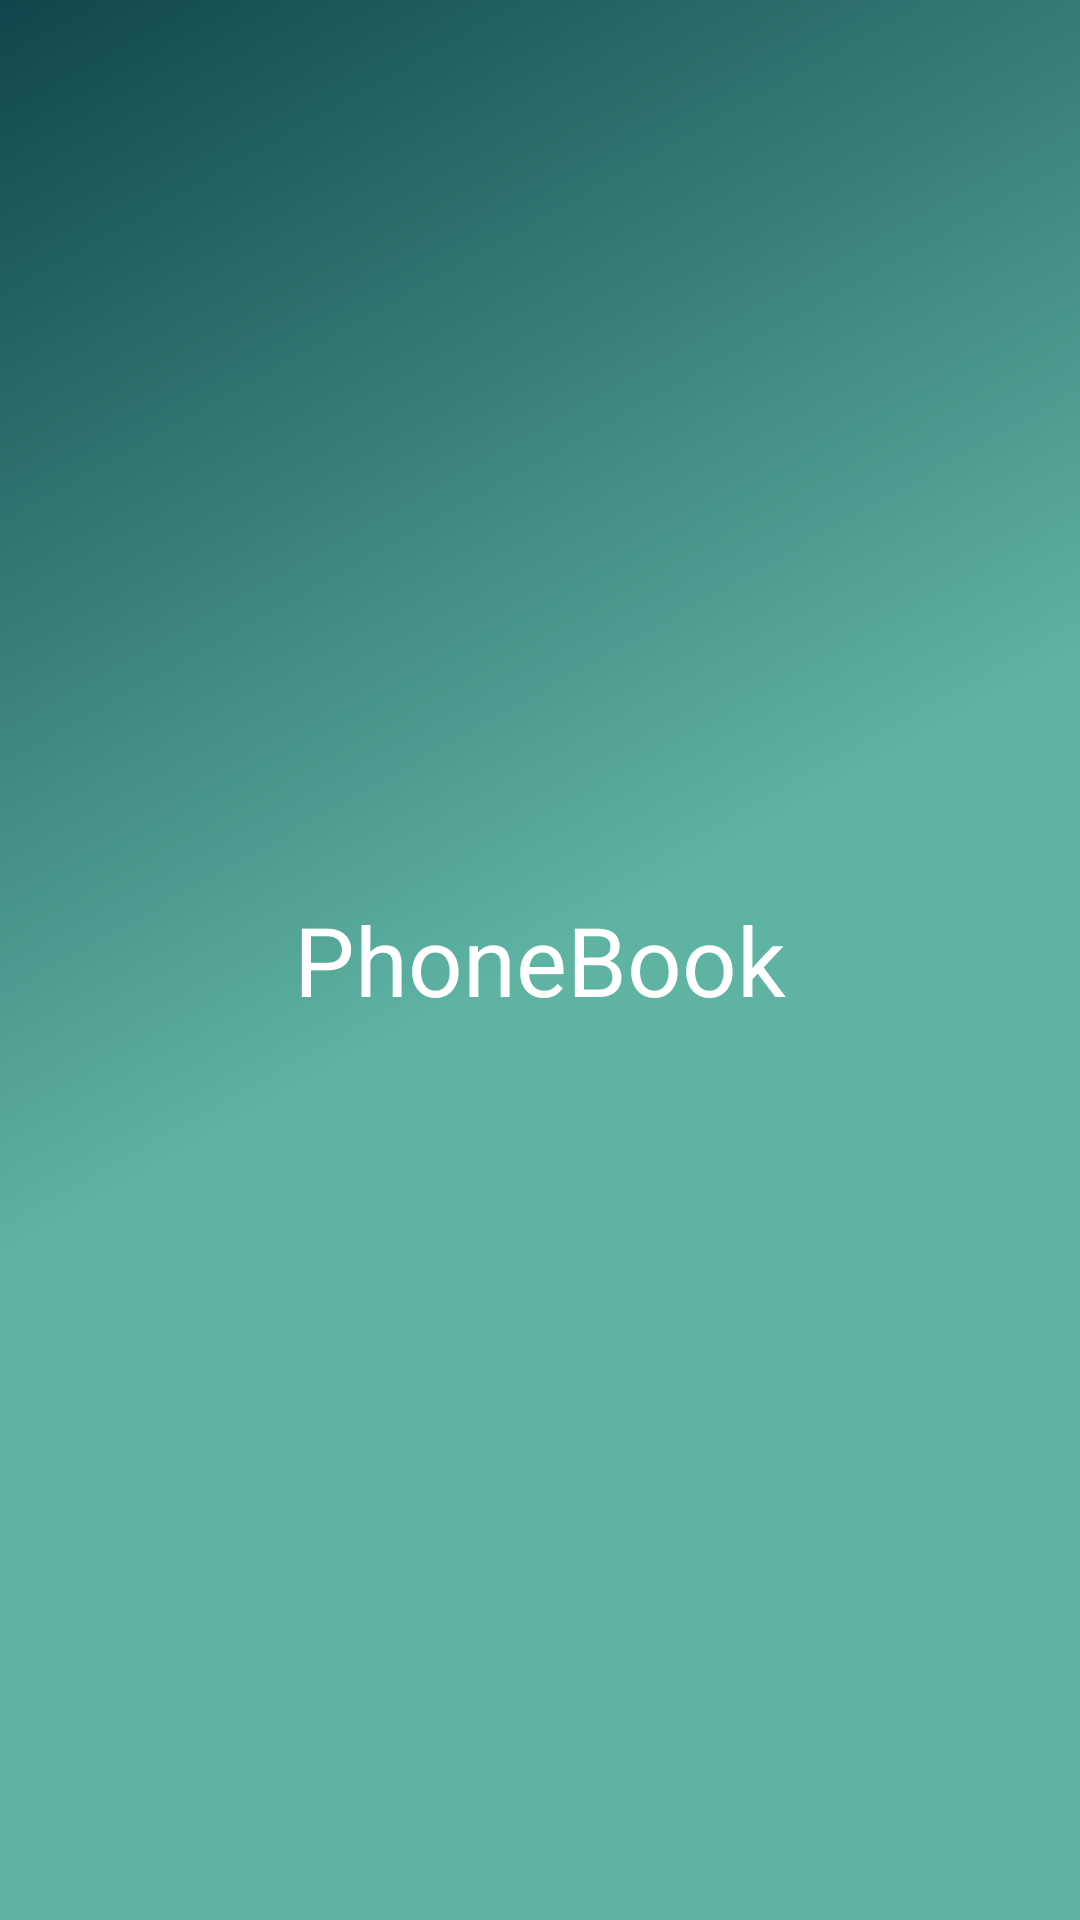

Android layout source for this screen:
<!-- AndroidManifest.xml: application theme AppTheme -->
<!-- res/layout/activity_splash.xml -->
<?xml version="1.0" encoding="utf-8"?>
<FrameLayout
    xmlns:android="http://schemas.android.com/apk/res/android"
    android:layout_width="match_parent"
    android:layout_height="match_parent"
    android:background="@drawable/side_nav_bar">

    <TextView
        style="@style/PhoneBook.TextView.Logo"
        android:text="@string/phone_book"/>
</FrameLayout>
<!-- resources referenced by this layout -->
<resources>
  <!-- drawable side_nav_bar (drawable) -->
  <shape xmlns:android="http://schemas.android.com/apk/res/android"
      android:shape="rectangle">
      <gradient
          android:angle="135"
          android:centerColor="#5EB3A3"
          android:endColor="#10464B"
          android:startColor="#5EB3A3"
          android:type="linear" />
  </shape>
  <string name="phone_book">PhoneBook</string>
  <style name="PhoneBook.TextView.Logo" parent="android:Widget.Holo.TextView">
          <item name="android:layout_width">wrap_content</item>
          <item name="android:layout_height">wrap_content</item>
          <item name="android:textSize">@dimen/logo_text_size</item>
          <item name="android:textColor">@android:color/white</item>
          <item name="android:layout_gravity">center</item>
      </style>
  <style name="AppTheme" parent="Theme.AppCompat.Light.DarkActionBar">
          
          <item name="colorPrimary">@color/colorPrimary</item>
          <item name="colorPrimaryDark">@color/colorPrimaryDark</item>
          <item name="colorAccent">@color/colorAccent</item>
          <item name="windowActionBar">false</item>
          <item name="windowNoTitle">true</item>
          <item name="colorControlNormal">@android:color/white</item>
      </style>
  <dimen name="logo_text_size">32sp</dimen>
  <color name="colorPrimary">#5EB3A3</color>
  <color name="colorPrimaryDark">#10464B</color>
  <color name="colorAccent">#10464B</color>
</resources>
